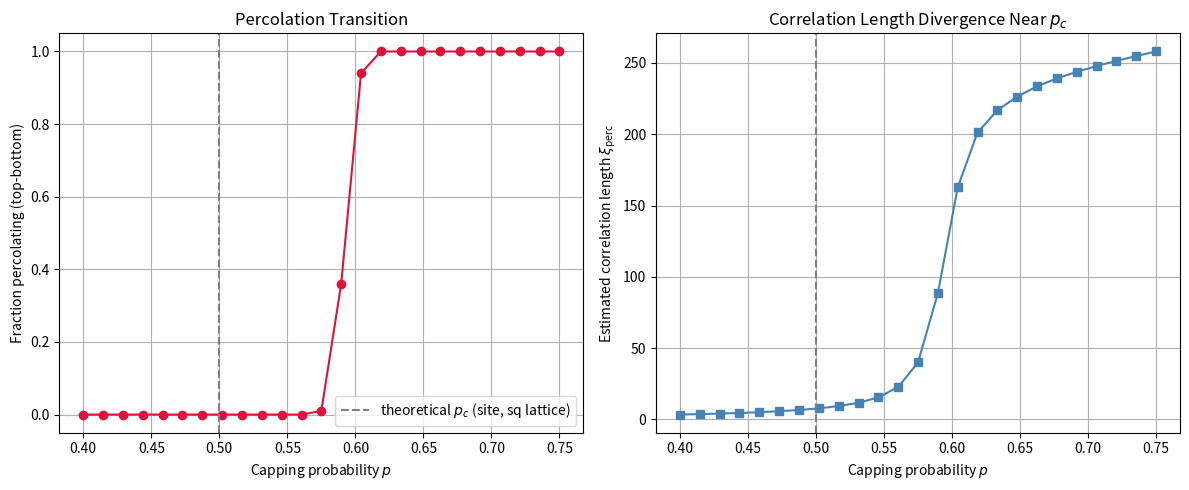

Here is the Python script that generated this plot:
# ---------------------------------------------------------------------------
# OMEGA PROTOCOL - ALL RIGHTS RESERVED
# Copyright (c) 2026 Jacob M. (jake.s.dev1991@gmail.com | 217-799-8720)
# Usage restricted to academic research and review only. No monetization.
# See LICENSE.txt for full terms.
# ---------------------------------------------------------------------------
import numpy as np
import matplotlib.pyplot as plt
from scipy.ndimage import label, find_objects
from collections import Counter
import random

# ─────────────────────────────────────────────────────────────────────────────
#  CPO‑Ω Percolation Simulator
# ─────────────────────────────────────────────────────────────────────────────
def simulate_percolation(L=200, p_vals=None, n_trials=50, seed=0):
    """
    Simulate site percolation on an L×L square lattice.
    For each probability p in p_vals, run n_trials independent experiments.
    Returns:
        results: dict with keys 'p', 'frac_percolating', 'mean_cluster_size', 'xi'
    """
    if p_vals is None:
        p_vals = np.linspace(0.3, 0.8, 20)
    rng = np.random.default_rng(seed)
    results = {key: [] for key in ['p', 'frac_percolating', 'mean_cluster_size', 'xi']}
    
    for p in p_vals:
        percolating_count = 0
        cluster_sizes = []
        correlation_lengths = []
        
        for trial in range(n_trials):
            # 1. Generate a random lattice: 1 = capped (active), 0 = uncapped
            lattice = rng.random(size=(L, L)) < p
            
            # 2. Label connected components (4‑neighborhood)
            labeled, num_features = label(lattice, structure=np.array([[0,1,0],[1,1,1],[0,1,0]]))
            
            # 3. Check for percolation: any cluster touching both top and bottom rows
            #    (or left & right columns) – here we use top‑bottom for concreteness.
            percolates = False
            # Find labels on top row and bottom row
            top_labels = set(labeled[0, :][lattice[0, :]])
            bottom_labels = set(labeled[-1, :][lattice[-1, :]])
            if top_labels & bottom_labels:
                percolates = True
            
            if percolates:
                percolating_count += 1
            
            # 4. Compute cluster size distribution (for correlation length estimation)
            #    Use a simple proxy: second moment of cluster size distribution.
            sizes = []
            for region in find_objects(labeled):
                # region is a tuple of slice objects; count pixels in this component
                # Use a more direct method: count occurrences of each label
                pass
            # Instead, use np.unique for size counting
            uniq, counts = np.unique(labeled, return_counts=True)
            # Remove background label 0
            sizes = counts[uniq != 0]
            cluster_sizes.extend(sizes)
            
            # 5. Estimate correlation length via cluster size second moment
            if len(sizes) > 0:
                s_mean = np.mean(sizes)
                s2_mean = np.mean(np.array(sizes)**2)
                # Finite‑size scaling: xi ~ sqrt((s2_mean / s_mean) - 1)
                # This is a standard percolation estimator
                xi = np.sqrt(max(s2_mean / s_mean - 1, 0))
                correlation_lengths.append(xi)
            else:
                correlation_lengths.append(0.0)
        
        # Aggregate results for this p
        results['p'].append(p)
        results['frac_percolating'].append(percolating_count / n_trials)
        results['mean_cluster_size'].append(np.mean(cluster_sizes) if cluster_sizes else 0.0)
        results['xi'].append(np.mean(correlation_lengths))
    
    return results

# ─────────────────────────────────────────────────────────────────────────────
#  Run simulation and plot
# ─────────────────────────────────────────────────────────────────────────────
if __name__ == "__main__":
    L = 300          # Lattice size (choose larger for sharper transition)
    n_trials = 100   # Trials per p for smooth curves
    p_vals = np.linspace(0.4, 0.75, 25)
    
    print("Running percolation simulations...")
    data = simulate_percolation(L=L, p_vals=p_vals, n_trials=n_trials, seed=42)
    
    # Plot percolation probability and correlation length
    fig, ax = plt.subplots(1, 2, figsize=(12, 5))
    
    # Left: Fraction of percolating runs
    ax[0].plot(data['p'], data['frac_percolating'], marker='o', color='crimson')
    ax[0].axvline(x=0.5, color='gray', linestyle='--', label='theoretical $p_c$ (site, sq lattice)')
    ax[0].set_xlabel('Capping probability $p$')
    ax[0].set_ylabel('Fraction percolating (top‑bottom)')
    ax[0].set_title('Percolation Transition')
    ax[0].legend()
    ax[0].grid(True)
    
    # Right: Correlation length
    ax[1].plot(data['p'], data['xi'], marker='s', color='steelblue')
    ax[1].axvline(x=0.5, color='gray', linestyle='--')
    ax[1].set_xlabel('Capping probability $p$')
    ax[1].set_ylabel('Estimated correlation length $\\xi_{\\mathrm{perc}}$')
    ax[1].set_title('Correlation Length Divergence Near $p_c$')
    ax[1].grid(True)
    
    plt.tight_layout()
    plt.show()
    
    # Print a summary near the critical region
    print("\n--- Summary near critical region ---")
    for i, p in enumerate(data['p']):
        if 0.45 <= p <= 0.55:
            print(f"p={p:.3f}: percolating fraction={data['frac_percolating'][i]:.3f}, xi={data['xi'][i]:.2f}")
